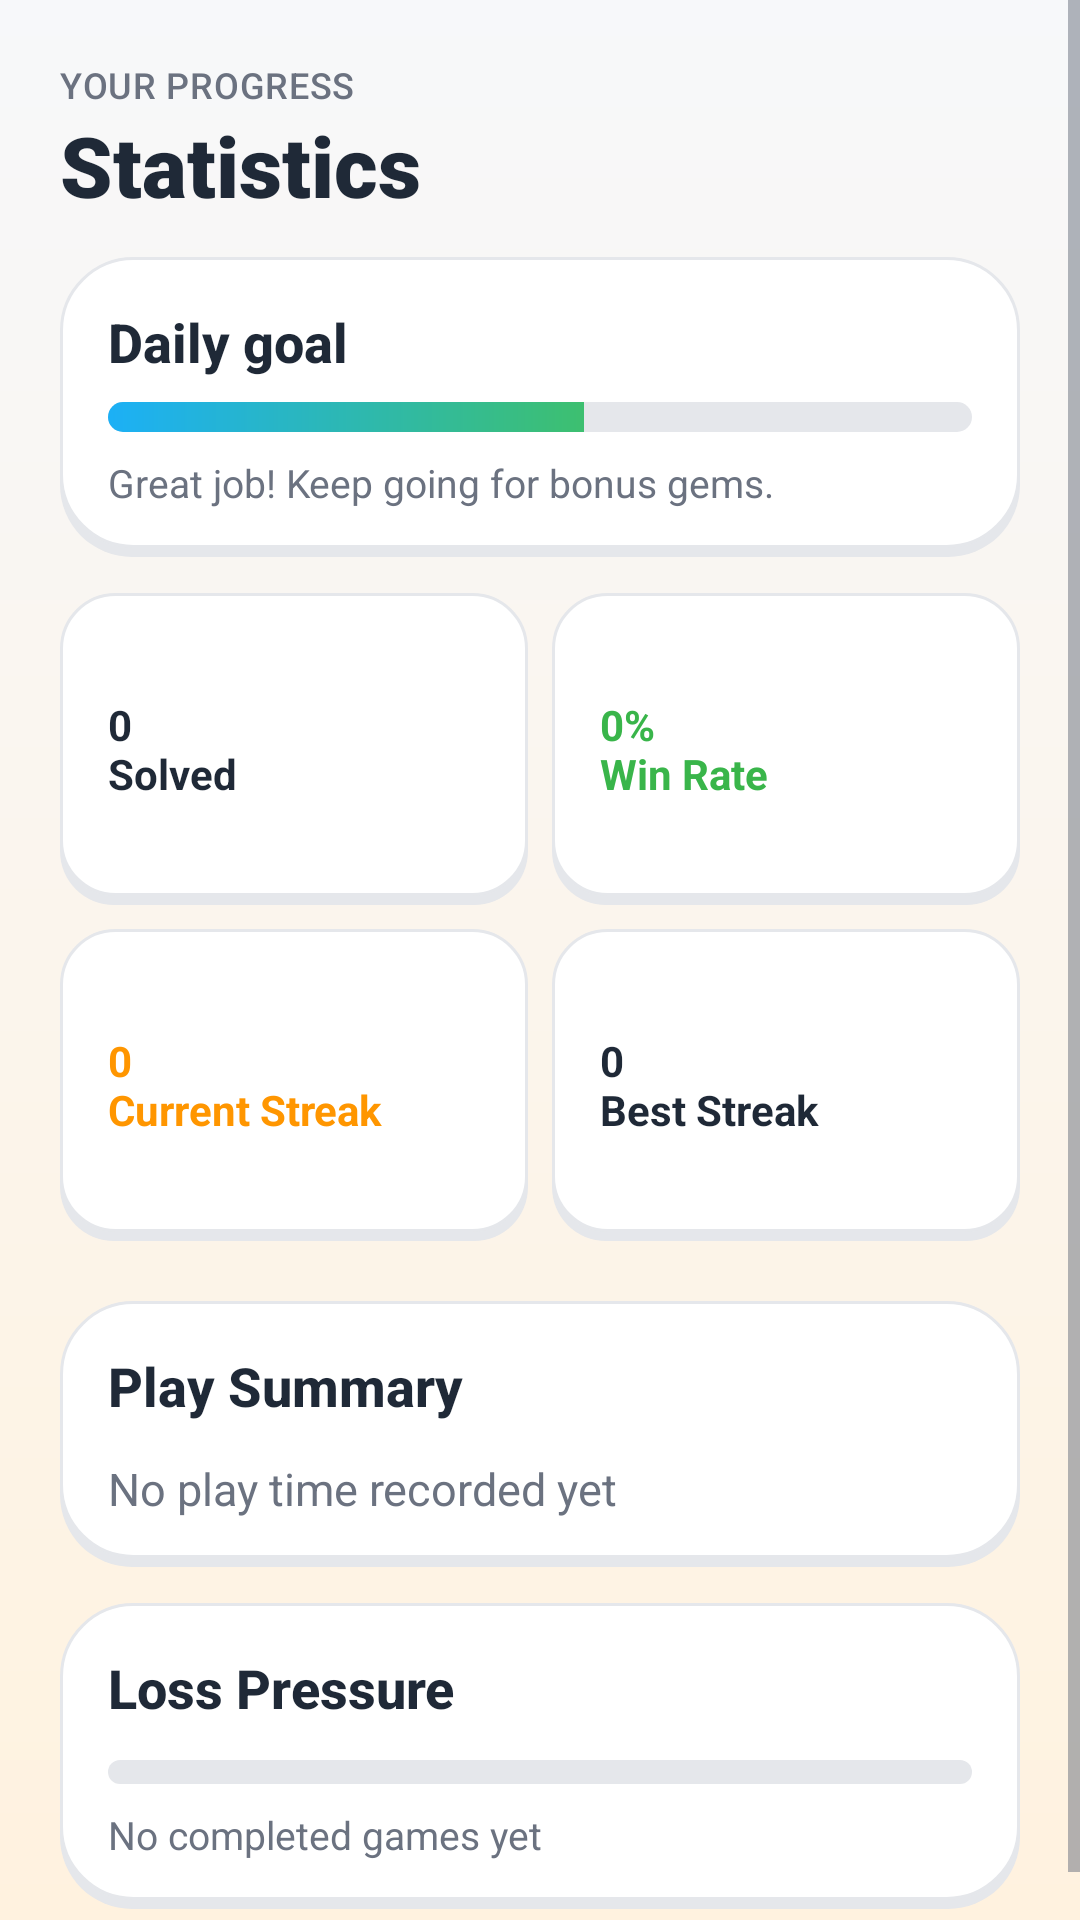

Write the Android layout XML for this screen, with the resource values it uses.
<!-- AndroidManifest.xml: application theme Theme.Sudoku -->
<!-- res/layout/activity_statistics.xml -->
<?xml version="1.0" encoding="utf-8"?>
<ScrollView xmlns:android="http://schemas.android.com/apk/res/android"
    android:layout_width="match_parent"
    android:layout_height="match_parent"
    android:background="@drawable/window_gradient_bg"
    android:fillViewport="true">

    <LinearLayout
        android:layout_width="match_parent"
        android:layout_height="wrap_content"
        android:orientation="vertical"
        android:padding="@dimen/space_20">

        <TextView
            style="@style/TextAppearance.Neo.Label"
            android:layout_width="wrap_content"
            android:layout_height="wrap_content"
            android:text="Your progress" />

        <TextView
            style="@style/TextAppearance.Neo.Title"
            android:layout_width="wrap_content"
            android:layout_height="wrap_content"
            android:text="@string/stats_title" />

        <LinearLayout
            android:layout_width="match_parent"
            android:layout_height="wrap_content"
            android:layout_marginTop="@dimen/space_12"
            android:background="@drawable/neo_card"
            android:orientation="vertical"
            android:padding="@dimen/space_16">

            <TextView
                style="@style/TextAppearance.Neo.Heading"
                android:layout_width="match_parent"
                android:layout_height="wrap_content"
                android:text="Daily goal" />

            <ProgressBar
                style="?android:attr/progressBarStyleHorizontal"
                android:layout_width="match_parent"
                android:layout_height="10dp"
                android:layout_marginTop="@dimen/space_8"
                android:max="100"
                android:progress="55"
                android:progressDrawable="@drawable/neo_progress" />

            <TextView
                style="@style/TextAppearance.Neo.Muted"
                android:layout_width="wrap_content"
                android:layout_height="wrap_content"
                android:layout_marginTop="@dimen/space_8"
                android:text="Great job! Keep going for bonus gems." />
        </LinearLayout>

        <GridLayout
            android:layout_width="match_parent"
            android:layout_height="wrap_content"
            android:layout_marginTop="@dimen/space_12"
            android:columnCount="2">

            <TextView
                android:id="@+id/tv_stat_completed"
                android:layout_width="0dp"
                android:layout_height="104dp"
                android:layout_columnWeight="1"
                android:layout_marginEnd="@dimen/space_8"
                android:layout_marginBottom="@dimen/space_8"
                android:background="@drawable/stat_tile"
                android:contentDescription="@string/stats_completed_content_description"
                android:gravity="center_vertical|start"
                android:padding="@dimen/space_16"
                android:text="@string/stats_solved_default"
                android:textColor="@color/text_primary"
                android:textStyle="bold" />

            <TextView
                android:id="@+id/tv_stat_win_rate"
                android:layout_width="0dp"
                android:layout_height="104dp"
                android:layout_columnWeight="1"
                android:layout_marginBottom="@dimen/space_8"
                android:background="@drawable/stat_tile"
                android:contentDescription="@string/stats_win_rate_content_description"
                android:gravity="center_vertical|start"
                android:padding="@dimen/space_16"
                android:text="@string/stats_win_rate_default"
                android:textColor="@color/accent_success"
                android:textStyle="bold" />

            <TextView
                android:id="@+id/tv_stat_current_streak"
                android:layout_width="0dp"
                android:layout_height="104dp"
                android:layout_columnWeight="1"
                android:layout_marginEnd="@dimen/space_8"
                android:layout_marginBottom="@dimen/space_8"
                android:background="@drawable/stat_tile"
                android:contentDescription="@string/stats_current_streak_content_description"
                android:gravity="center_vertical|start"
                android:padding="@dimen/space_16"
                android:text="@string/stats_current_streak_default"
                android:textColor="@color/accent_warning"
                android:textStyle="bold" />

            <TextView
                android:id="@+id/tv_stat_longest_streak"
                android:layout_width="0dp"
                android:layout_height="104dp"
                android:layout_columnWeight="1"
                android:layout_marginBottom="@dimen/space_8"
                android:background="@drawable/stat_tile"
                android:contentDescription="@string/stats_best_streak_content_description"
                android:gravity="center_vertical|start"
                android:padding="@dimen/space_16"
                android:text="@string/stats_best_streak_default"
                android:textColor="@color/text_primary"
                android:textStyle="bold" />
        </GridLayout>

        <LinearLayout
            android:layout_width="match_parent"
            android:layout_height="wrap_content"
            android:layout_marginTop="@dimen/space_12"
            android:background="@drawable/neo_card"
            android:orientation="vertical"
            android:padding="@dimen/space_16">

            <TextView
                style="@style/TextAppearance.Neo.Heading"
                android:layout_width="match_parent"
                android:layout_height="wrap_content"
                android:text="@string/stats_play_summary" />

            <TextView
                android:id="@+id/tv_stat_best_times"
                style="@style/TextAppearance.Neo.Body"
                android:layout_width="match_parent"
                android:layout_height="wrap_content"
                android:layout_marginTop="@dimen/space_12"
                android:text="@string/stats_no_play_time" />
        </LinearLayout>

        <LinearLayout
            android:layout_width="match_parent"
            android:layout_height="wrap_content"
            android:layout_marginTop="@dimen/space_12"
            android:background="@drawable/neo_card"
            android:orientation="vertical"
            android:padding="@dimen/space_16">

            <TextView
                style="@style/TextAppearance.Neo.Heading"
                android:layout_width="match_parent"
                android:layout_height="wrap_content"
                android:text="@string/stats_loss_pressure" />

            <ProgressBar
                android:id="@+id/progress_mistakes"
                style="?android:attr/progressBarStyleHorizontal"
                android:layout_width="match_parent"
                android:layout_height="8dp"
                android:layout_marginTop="@dimen/space_12"
                android:contentDescription="@string/stats_loss_pressure_content_description"
                android:max="100"
                android:progress="0"
                android:progressDrawable="@drawable/neo_progress"
                android:progressBackgroundTint="@color/divider" />

            <TextView
                android:id="@+id/tv_stat_mistakes"
                style="@style/TextAppearance.Neo.Muted"
                android:layout_width="match_parent"
                android:layout_height="wrap_content"
                android:layout_marginTop="@dimen/space_8"
                android:text="@string/stats_no_completed_games" />
        </LinearLayout>
    </LinearLayout>
</ScrollView>
<!-- resources referenced by this layout -->
<resources>
  <color name="accent_success">#39B54A</color>
  <color name="accent_warning">#FF9600</color>
  <color name="divider">#E5E7EB</color>
  <color name="text_primary">#1F2937</color>
  <dimen name="space_12">12dp</dimen>
  <dimen name="space_16">16dp</dimen>
  <dimen name="space_20">20dp</dimen>
  <dimen name="space_8">8dp</dimen>
  <!-- drawable window_gradient_bg (drawable) -->
  <?xml version="1.0" encoding="utf-8"?>
  <shape xmlns:android="http://schemas.android.com/apk/res/android">
      <gradient
          android:angle="270"
          android:startColor="@color/bg_base"
          android:endColor="#FFF2DF"
          android:type="linear" />
  </shape>
  <string name="stats_best_streak_content_description">Best streak</string>
  <string name="stats_best_streak_default">0\nBest Streak</string>
  <string name="stats_completed_content_description">Solved games</string>
  <string name="stats_current_streak_content_description">Current streak</string>
  <string name="stats_current_streak_default">0\nCurrent Streak</string>
  <string name="stats_loss_pressure">Loss Pressure</string>
  <string name="stats_loss_pressure_content_description">Loss pressure progress</string>
  <string name="stats_no_completed_games">No completed games yet</string>
  <string name="stats_no_play_time">No play time recorded yet</string>
  <string name="stats_play_summary">Play Summary</string>
  <string name="stats_solved_default">0\nSolved</string>
  <string name="stats_title">Statistics</string>
  <string name="stats_win_rate_content_description">Win rate</string>
  <string name="stats_win_rate_default" formatted="false">0%\nWin Rate</string>
  <style name="TextAppearance.Neo.Body">
          <item name="android:textSize">15sp</item>
          <item name="android:textColor">@color/text_secondary</item>
          <item name="android:fontFamily">sans-serif</item>
          <item name="android:lineSpacingExtra">3dp</item>
      </style>
  <style name="TextAppearance.Neo.Heading">
          <item name="android:textSize">18sp</item>
          <item name="android:textColor">@color/text_primary</item>
          <item name="android:fontFamily">sans-serif-medium</item>
          <item name="android:textStyle">bold</item>
      </style>
  <style name="TextAppearance.Neo.Label">
          <item name="android:textSize">12sp</item>
          <item name="android:textColor">@color/text_muted</item>
          <item name="android:fontFamily">sans-serif-medium</item>
          <item name="android:letterSpacing">0.02</item>
          <item name="android:textAllCaps">true</item>
      </style>
  <style name="TextAppearance.Neo.Muted">
          <item name="android:textSize">13sp</item>
          <item name="android:textColor">@color/text_muted</item>
          <item name="android:fontFamily">sans-serif</item>
      </style>
  <style name="TextAppearance.Neo.Title">
          <item name="android:textSize">28sp</item>
          <item name="android:textColor">@color/text_primary</item>
          <item name="android:fontFamily">sans-serif-black</item>
          <item name="android:textStyle">bold</item>
      </style>
  <style name="Theme.Sudoku" parent="Base.Theme.Sudoku" />
  <dimen name="card_corner_radius">24dp</dimen>
  <color name="bg_elevated">#FFFFFF</color>
  <color name="accent_secondary">#1CB0F6</color>
  <color name="accent_primary">#58CC02</color>
  <color name="bg_base">#F7F8FA</color>
  <color name="text_secondary">#6B7280</color>
  <color name="text_muted">#6B7280</color>
  <color name="accent_primary_pressed">#46A302</color>
  <color name="text_on_accent">#FFFFFF</color>
  <color name="accent_secondary_glow">#8DDCFF</color>
</resources>
